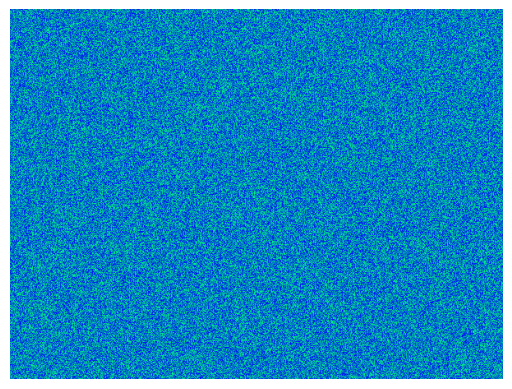

Recreate this plot in Python.
import numpy as np
import matplotlib.pyplot as plt

from scipy.signal import convolve2d
from matplotlib import animation

"""
The Belousov-Zhabotinsky (BZ bz belousov zhabotinsky) uses non-equilibrium chemical oscillator
with periodic changes in concentration. We can create a simple reaction model using three
chemical substrates with alpha, beta, and gamma rate constants.
"""

nx, ny = 600, 450 # width and height of the image
alpha, beta, gamma = 1, 1, 1 # rate constants

def update(p, a):
    """
    Update an index p of an array a by evolving in time.
    We can average neighbor concentrations through a convolution with a 3x3 array of 1/9 values.
    """
    # Count the average amount of each species in the 9 cells around each cell
    # by convolution with the 3x3 array m.
    q = (p+1) % 2  
    s = np.zeros((3, ny,nx)) # discrete linear convolution of the array a with m
    m = np.ones((3,3)) / 9 # used for convolution
    for k in range(3): # for each reaction
        s[k] = convolve2d(a[p, k], m, mode="same", boundary="wrap") # same uses the same size for a. wrap indicates circular boundary conditions
    a[q,0] = s[0] + s[0]*(alpha*s[1] - gamma*s[2]) 
    a[q,1] = s[1] + s[1]*(beta*s[2] - alpha*s[0]) 
    a[q,2] = s[2] + s[2]*(gamma*s[0] - beta*s[1]) 
    np.clip(a[q], 0, 1, arr[q]) # use [0,1] boundary conditions
    return a

# initialize array
a = np.random.random(size=(2,3,ny,nx))

# set up image
fig, ax = plt.subplots()
im = ax.imshow(a[0,0], cmap=plt.cm.winter)
ax.axis("off")

def animate(i, a):
    """
    Update the image for iteration i of the Matplotlib animation.
    """
    a = update(i % 2, )
    im.set_array(a[i % 2, 0]) # image
    return [im]

anim = animation.FuncAnimation(fig, animate, frames=200, interval=5, blit=False, fargs=(a,))

plt.show()
